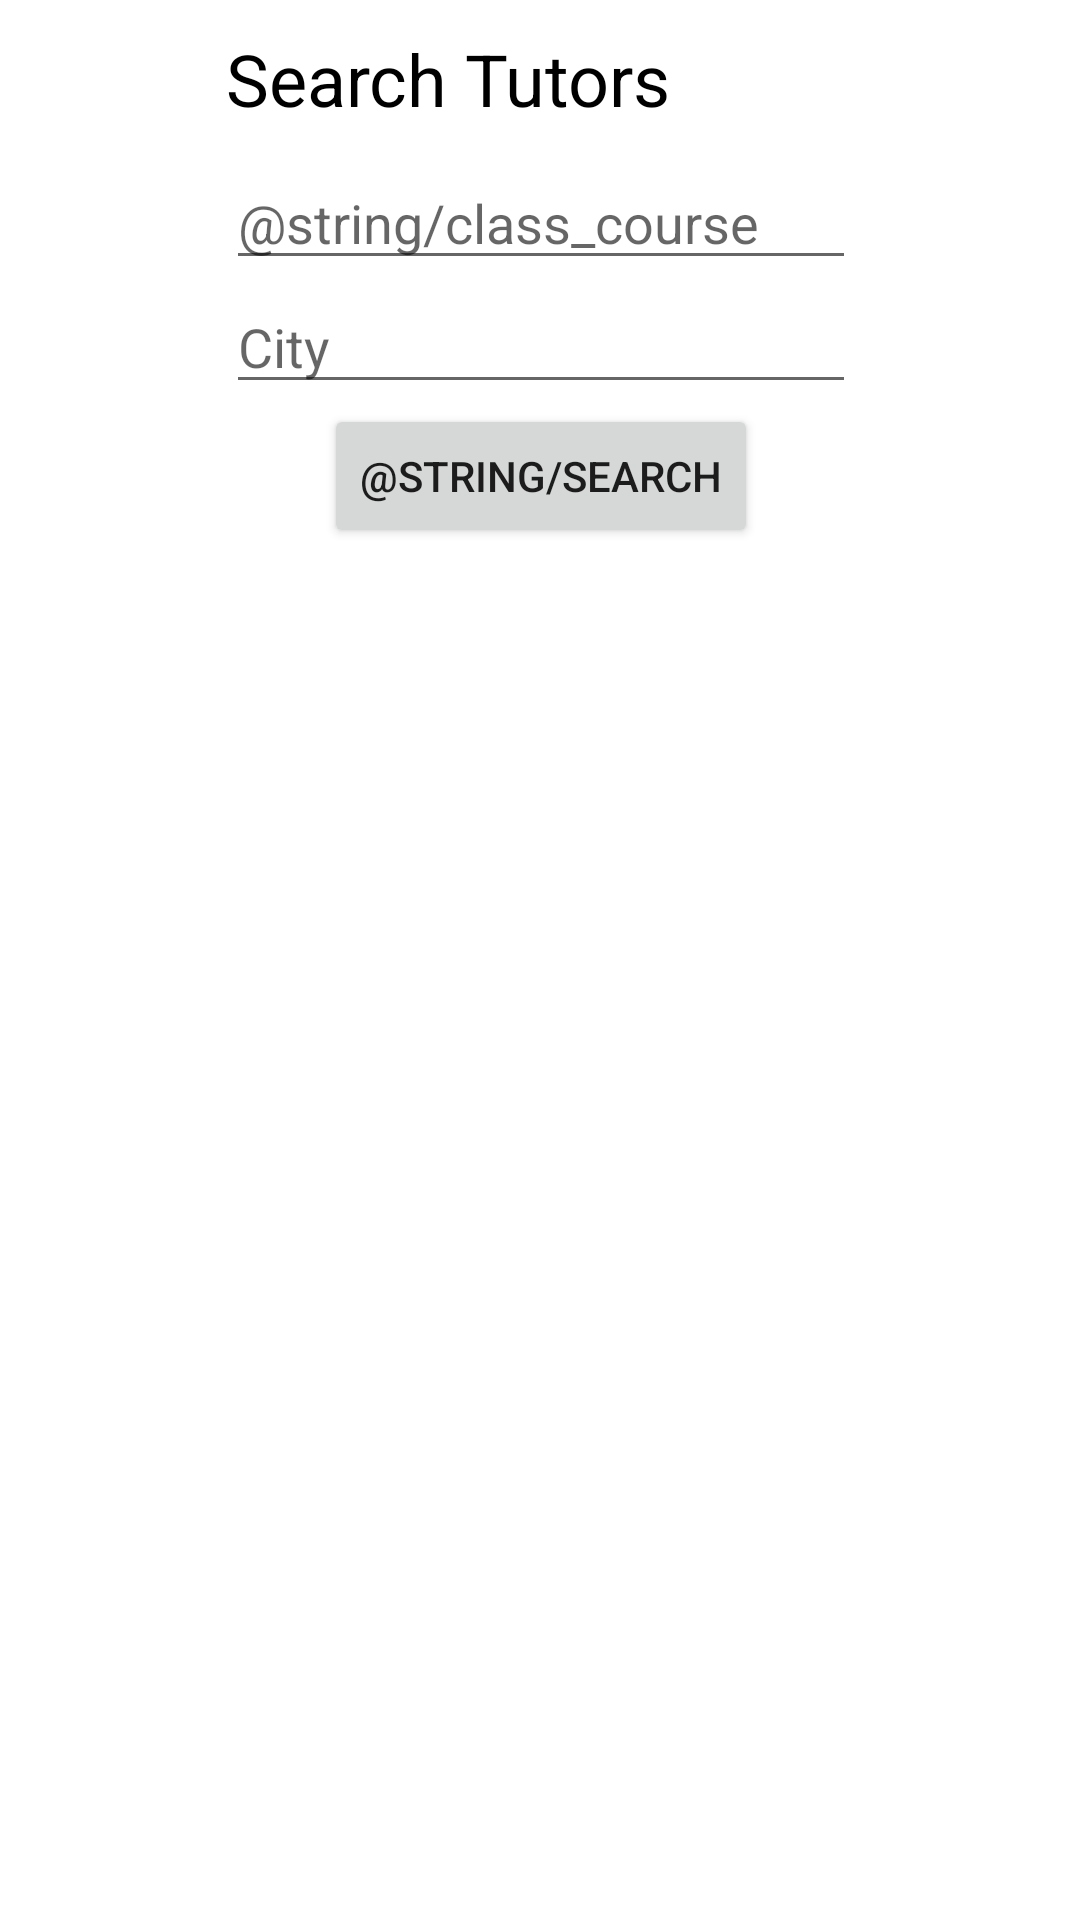

Reconstruct the res/layout file that produces this screen, plus the resources it refers to.
<!-- AndroidManifest.xml: application theme Theme.TutorsHubAligarh -->
<!-- res/layout/dialogbox.xml -->
<?xml version="1.0" encoding="utf-8"?>
<androidx.constraintlayout.widget.ConstraintLayout xmlns:android="http://schemas.android.com/apk/res/android"
    xmlns:app="http://schemas.android.com/apk/res-auto"
    xmlns:tools="http://schemas.android.com/tools"
    android:layout_width="match_parent"
    android:layout_height="wrap_content">


    <TextView
        android:id="@+id/dialog_title"
        android:layout_width="wrap_content"
        android:layout_height="wrap_content"
        android:text="@string/search_tutors"
        android:textColor="#000000"
        android:textSize="24sp"
        app:layout_constraintBottom_toTopOf="@+id/search_class"
        app:layout_constraintStart_toStartOf="@+id/search_class"
        app:layout_constraintTop_toTopOf="parent" />

    <EditText
        android:id="@+id/search_class"
        android:layout_width="wrap_content"
        android:layout_height="wrap_content"
        android:layout_marginTop="52dp"
        android:autofillHints=""
        android:ems="10"
        android:hint="@string/class_course"
        android:inputType="textPersonName"
        app:layout_constraintEnd_toEndOf="parent"
        app:layout_constraintHorizontal_bias="0.502"
        app:layout_constraintStart_toStartOf="parent"
        app:layout_constraintTop_toTopOf="parent" />

    <EditText
        android:id="@+id/seacrh_city"
        android:layout_width="wrap_content"
        android:layout_height="wrap_content"
        android:ems="10"
        android:hint="City"
        android:inputType="textPersonName"
        app:layout_constraintEnd_toEndOf="@+id/search_class"
        app:layout_constraintTop_toBottomOf="@+id/search_class" />

    <Button
        android:id="@+id/search_button"
        android:layout_width="wrap_content"
        android:layout_height="wrap_content"
        android:text="@string/search"
        app:layout_constraintEnd_toEndOf="@+id/seacrh_city"
        app:layout_constraintStart_toStartOf="@+id/seacrh_city"
        app:layout_constraintTop_toBottomOf="@+id/seacrh_city" />
</androidx.constraintlayout.widget.ConstraintLayout>
<!-- resources referenced by this layout -->
<resources>
  <string name="search_tutors">Search Tutors</string>
  <style name="Theme.TutorsHubAligarh" parent="Theme.MaterialComponents.DayNight.NoActionBar">
          
          <item name="colorPrimary">@color/purple_500</item>
          <item name="colorPrimaryVariant">@color/purple_700</item>
          <item name="colorOnPrimary">@color/white</item>
          
          <item name="colorSecondary">@color/teal_200</item>
          <item name="colorSecondaryVariant">@color/teal_700</item>
          <item name="colorOnSecondary">@color/black</item>
          
          <item name="android:statusBarColor" tools:targetApi="l">?attr/colorPrimaryVariant</item>
          
      </style>
  <!-- not gathered from this repository: default colours our renderer supplied (Android Studio template values) -->
  <color name="purple_500">#FF6200EE</color>
  <color name="purple_700">#FF3700B3</color>
  <color name="teal_200">#FF03DAC5</color>
  <color name="teal_700">#FF018786</color>
  <color name="black">#FF000000</color>
  <color name="white">#FFFFFFFF</color>
</resources>
